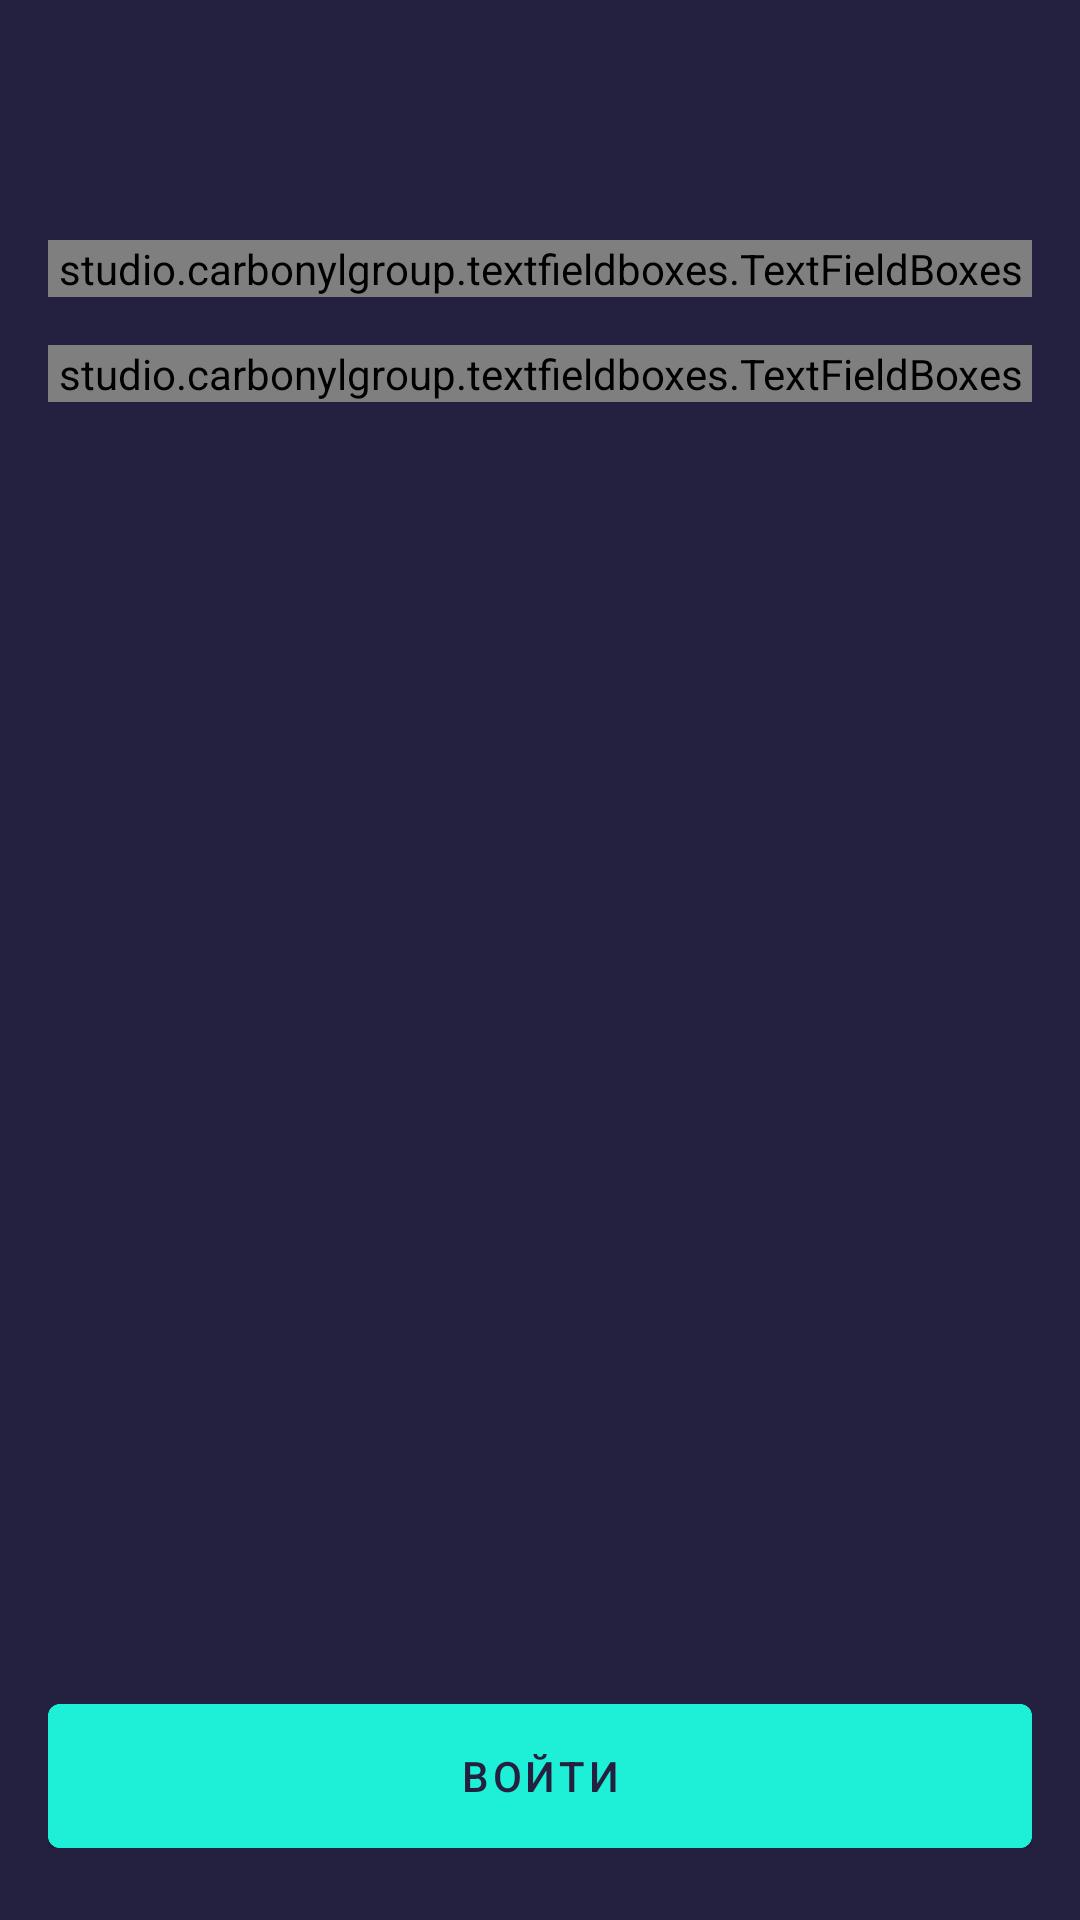

Reconstruct the res/layout file that produces this screen, plus the resources it refers to.
<!-- AndroidManifest.xml: application theme Theme.Laugh -->
<!-- res/layout/activity_authorization.xml -->
<?xml version="1.0" encoding="utf-8"?>
<RelativeLayout
    xmlns:android="http://schemas.android.com/apk/res/android"
    xmlns:app="http://schemas.android.com/apk/res-auto"
    xmlns:tools="http://schemas.android.com/tools"

    android:layout_width="match_parent"
    android:layout_height="match_parent"

    android:paddingTop="80dp"
    android:paddingBottom="24dp"
    android:paddingHorizontal="16dp"

    android:background="@color/midnight_express"
    tools:context=".AuthorizationActivity">

    <ScrollView
        android:id="@+id/auth_scroll_fields"
        android:layout_width="match_parent"
        android:layout_height="wrap_content">

        <LinearLayout
            android:id="@+id/auth_linear_fields"
            android:layout_width="match_parent"
            android:layout_height="wrap_content"
            android:orientation="vertical"
            >

            <studio.carbonylgroup.textfieldboxes.TextFieldBoxes
                android:id="@+id/login_txt"
                android:layout_width="match_parent"
                android:layout_height="wrap_content"
                app:labelText="@string/login_field"
                style="@style/AuthFields">

                <studio.carbonylgroup.textfieldboxes.ExtendedEditText
                    android:id="@+id/login_edit"
                    android:layout_width="match_parent"
                    android:layout_height="wrap_content"
                    android:textColor="@color/white"
                    android:inputType="phone"/>

            </studio.carbonylgroup.textfieldboxes.TextFieldBoxes>


            <studio.carbonylgroup.textfieldboxes.TextFieldBoxes
                android:id="@+id/password_txt"
                android:layout_width="match_parent"
                android:layout_height="wrap_content"
                android:layout_marginTop="16dp"
                app:labelText="@string/password_field"
                style="@style/AuthFields">

                <studio.carbonylgroup.textfieldboxes.ExtendedEditText
                    android:id="@+id/password_edit"
                    android:layout_width="match_parent"
                    android:layout_height="wrap_content"
                    android:textColor="@color/white"
                    android:inputType="textPassword"/>

            </studio.carbonylgroup.textfieldboxes.TextFieldBoxes>

        </LinearLayout>
    </ScrollView>




    <com.google.android.material.card.MaterialCardView
        android:id="@+id/container_btn"
        android:layout_width="match_parent"
        android:layout_height="48dp"
        android:layout_alignParentBottom="true"
        android:backgroundTint="@color/bright_turquoise"
        >

        <com.google.android.material.button.MaterialButton
            android:id="@+id/login_btn"
            android:layout_width="match_parent"
            android:layout_height="60dp"
            android:layout_gravity="center"
            android:text="@string/login_btn"
            style="@style/LoginButton"/>

        <ProgressBar
            android:id="@+id/progress_login"
            android:layout_width="wrap_content"
            android:layout_height="32dp"
            android:layout_gravity="center"
            android:elevation="1dp"
            android:visibility="visible"
            style="@style/ProgressBar" />

    </com.google.android.material.card.MaterialCardView>

</RelativeLayout>
<!-- resources referenced by this layout -->
<resources>
  <color name="bright_turquoise">#1EF0D7</color>
  <color name="midnight_express">#23213F</color>
  <color name="white">#FFFFFFFF</color>
  <string name="login_btn">Войти</string>
  <string name="login_field">Логин</string>
  <string name="password_field">Пароль</string>
  <style name="AuthFields" parent="Widget.Design.TextInputLayout">
  
          
          <item name="panelBackgroundColor">@color/cherry_pie</item>
  
          
          <item name="primaryColor">@color/bright_turquoise</item>
  
          
          <item name="secondaryColor">@color/white</item>
  
          
          <item name="helperTextColor">@color/white</item>
  
          <item name="useDenseSpacing">true</item>
      </style>
  <style name="LoginButton" parent="Widget.MaterialComponents.Button">
          <item name="android:backgroundTint">@color/bright_turquoise</item>
          <item name="android:textColor">@color/midnight_express</item>
          <item name="android:textSize">14sp</item>
      </style>
  <style name="ProgressBar" parent="Widget.AppCompat.ProgressBar">
          <item name="android:indeterminateTint">@color/midnight_express</item>
      </style>
  <style name="Theme.Laugh" parent="Theme.MaterialComponents.DayNight.NoActionBar">
          
          <item name="colorPrimary">@color/purple_500</item>
          <item name="colorPrimaryVariant">@color/purple_700</item>
          <item name="colorOnPrimary">@color/white</item>
          
          <item name="colorSecondary">@color/teal_200</item>
          <item name="colorSecondaryVariant">@color/teal_700</item>
          <item name="colorOnSecondary">@color/black</item>
          
          <item name="android:statusBarColor" tools:targetApi="l">?attr/colorPrimaryVariant</item>
          
      </style>
  <color name="cherry_pie">#312F51</color>
  <color name="purple_500">#FF6200EE</color>
  <color name="purple_700">#FF3700B3</color>
  <color name="teal_200">#FF03DAC5</color>
  <color name="teal_700">#FF018786</color>
  <color name="black">#FF000000</color>
</resources>
